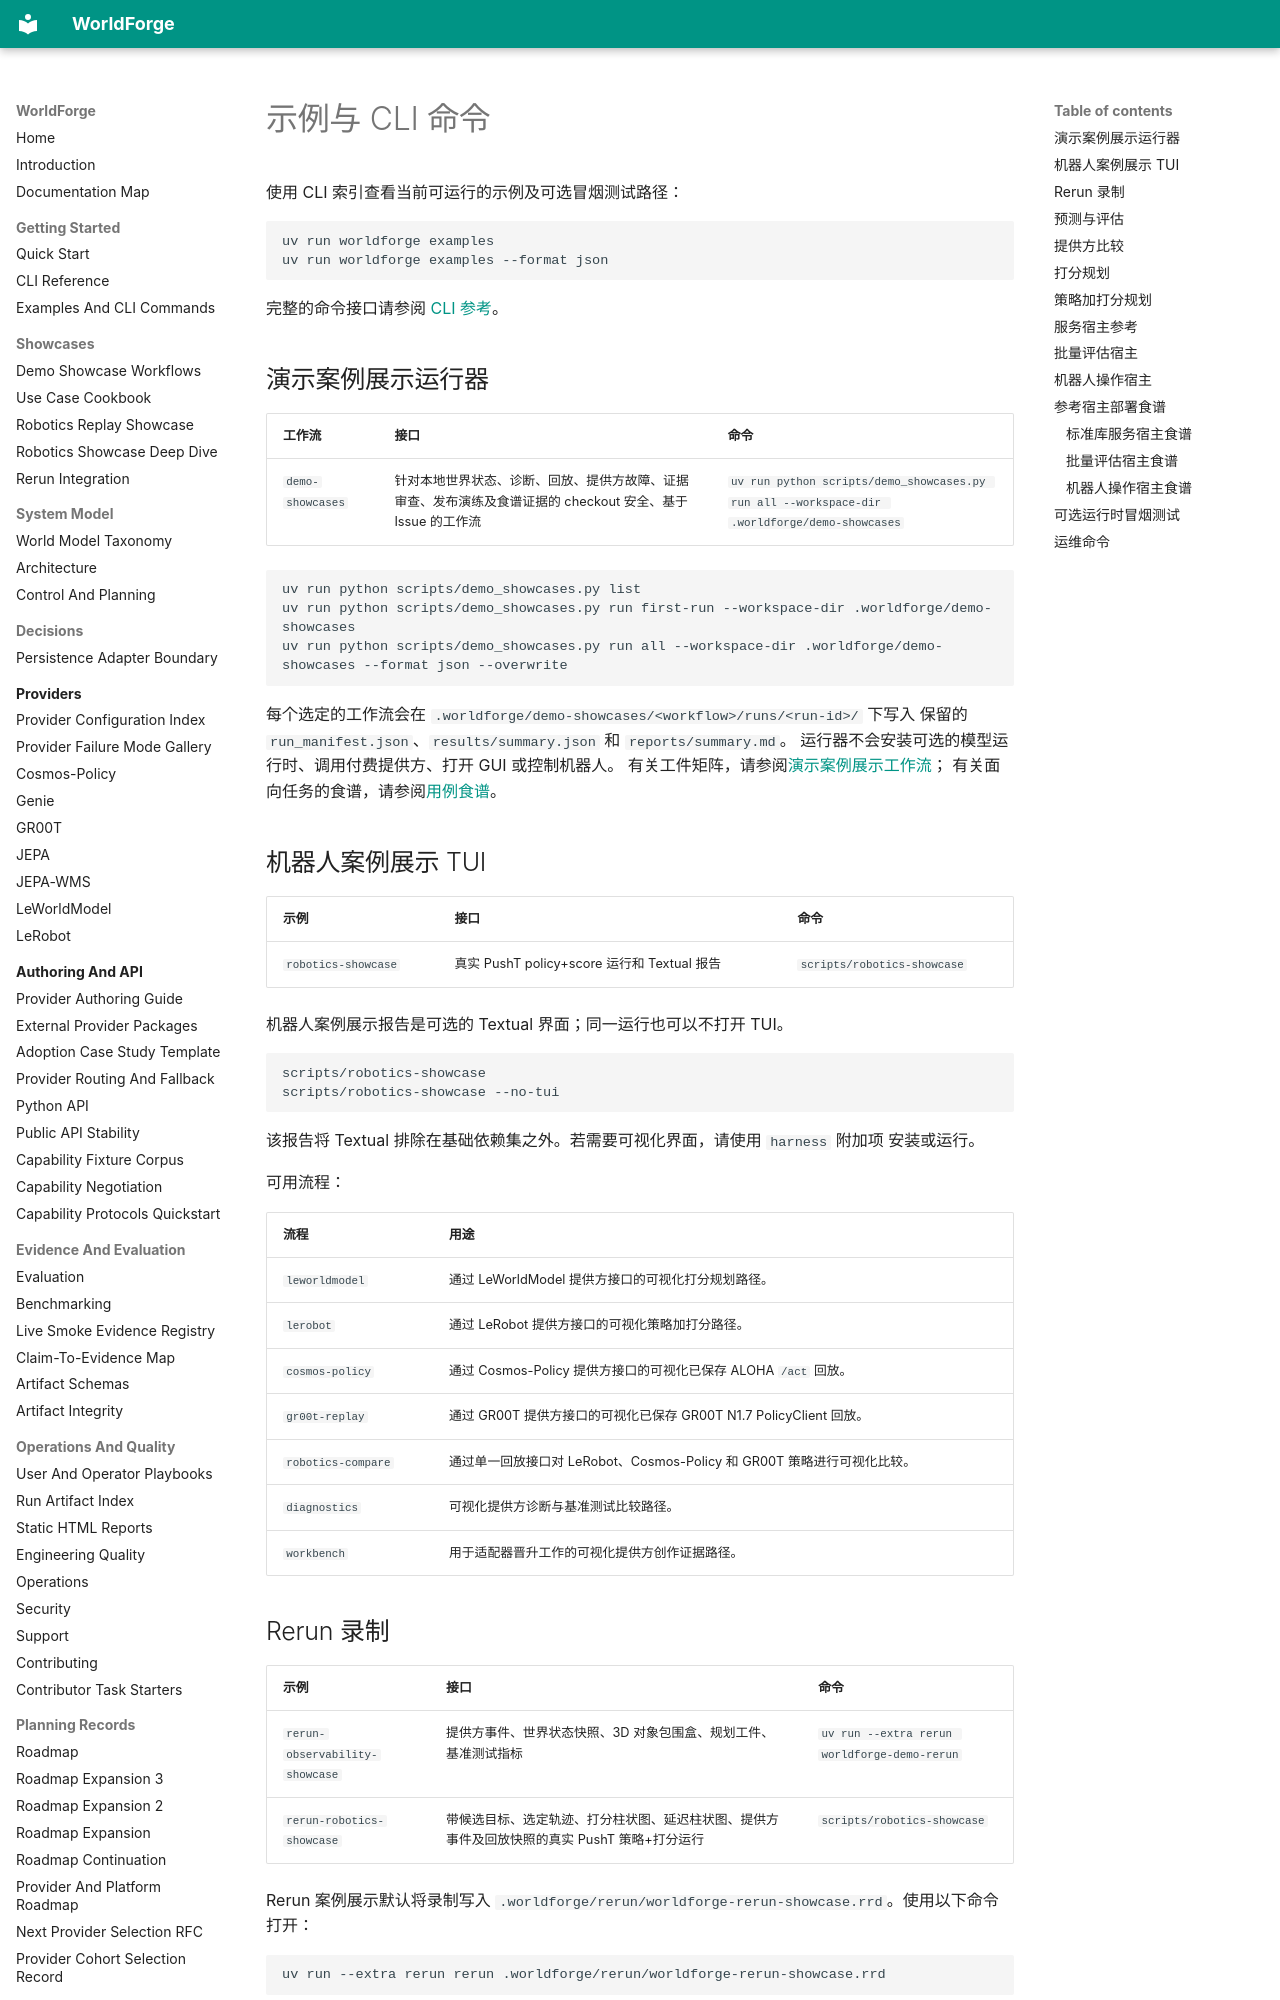

repository: AbdelStark/worldforge · page: examples.zh/index.html · generator: mkdocs

# 示例与 CLI 命令

使用 CLI 索引查看当前可运行的示例及可选冒烟测试路径：

```bash
uv run worldforge examples
uv run worldforge examples --format json
```

完整的命令接口请参阅 [CLI 参考](./cli.md)。

## 演示案例展示运行器

| 工作流 | 接口 | 命令 |
| --- | --- | --- |
| `demo-showcases` | 针对本地世界状态、诊断、回放、提供方故障、证据审查、发布演练及食谱证据的 checkout 安全、基于 Issue 的工作流 | `uv run python scripts/demo_showcases.py run all --workspace-dir .worldforge/demo-showcases` |

```bash
uv run python scripts/demo_showcases.py list
uv run python scripts/demo_showcases.py run first-run --workspace-dir .worldforge/demo-showcases
uv run python scripts/demo_showcases.py run all --workspace-dir .worldforge/demo-showcases --format json --overwrite
```

每个选定的工作流会在 `.worldforge/demo-showcases/<workflow>/runs/<run-id>/` 下写入
保留的 `run_manifest.json`、`results/summary.json` 和 `reports/summary.md`。
运行器不会安装可选的模型运行时、调用付费提供方、打开 GUI 或控制机器人。
有关工件矩阵，请参阅[演示案例展示工作流](./demo-showcases.md)；
有关面向任务的食谱，请参阅[用例食谱](./use-case-cookbook.md)。

## 机器人案例展示 TUI

| 示例 | 接口 | 命令 |
| --- | --- | --- |
| `robotics-showcase` | 真实 PushT policy+score 运行和 Textual 报告 | `scripts/robotics-showcase` |

机器人案例展示报告是可选的 Textual 界面；同一运行也可以不打开 TUI。

```bash
scripts/robotics-showcase
scripts/robotics-showcase --no-tui
```

该报告将 Textual 排除在基础依赖集之外。若需要可视化界面，请使用 `harness` 附加项
安装或运行。

可用流程：

| 流程 | 用途 |
| --- | --- |
| `leworldmodel` | 通过 LeWorldModel 提供方接口的可视化打分规划路径。 |
| `lerobot` | 通过 LeRobot 提供方接口的可视化策略加打分路径。 |
| `cosmos-policy` | 通过 Cosmos-Policy 提供方接口的可视化已保存 ALOHA `/act` 回放。 |
| `gr00t-replay` | 通过 GR00T 提供方接口的可视化已保存 GR00T N1.7 PolicyClient 回放。 |
| `robotics-compare` | 通过单一回放接口对 LeRobot、Cosmos-Policy 和 GR00T 策略进行可视化比较。 |
| `diagnostics` | 可视化提供方诊断与基准测试比较路径。 |
| `workbench` | 用于适配器晋升工作的可视化提供方创作证据路径。 |

## Rerun 录制

| 示例 | 接口 | 命令 |
| --- | --- | --- |
| `rerun-observability-showcase` | 提供方事件、世界状态快照、3D 对象包围盒、规划工件、基准测试指标 | `uv run --extra rerun worldforge-demo-rerun` |
| `rerun-robotics-showcase` | 带候选目标、选定轨迹、打分柱状图、延迟柱状图、提供方事件及回放快照的真实 PushT 策略+打分运行 | `scripts/robotics-showcase` |

Rerun 案例展示默认将录制写入 `.worldforge/rerun/worldforge-rerun-showcase.rrd`。使用以下命令打开：

```bash
uv run --extra rerun rerun .worldforge/rerun/worldforge-rerun-showcase.rrd
```

有关实时查看器模式和 Python API 用法，请参阅 [Rerun 集成](./rerun.md)。

## 预测与评估

| 示例 | 命令 | 用途 |
| --- | --- | --- |
| `basic-prediction` | `uv run python examples/basic_prediction.py` | 创建模拟世界状态、执行预测和规划，并打印物理评估报告。 |

## 提供方比较

| 示例 | 命令 | 用途 |
| --- | --- | --- |
| `cross-provider-compare` | `uv run python examples/cross_provider_compare.py` | 注册第二个确定性提供方并比较预测输出。 |
